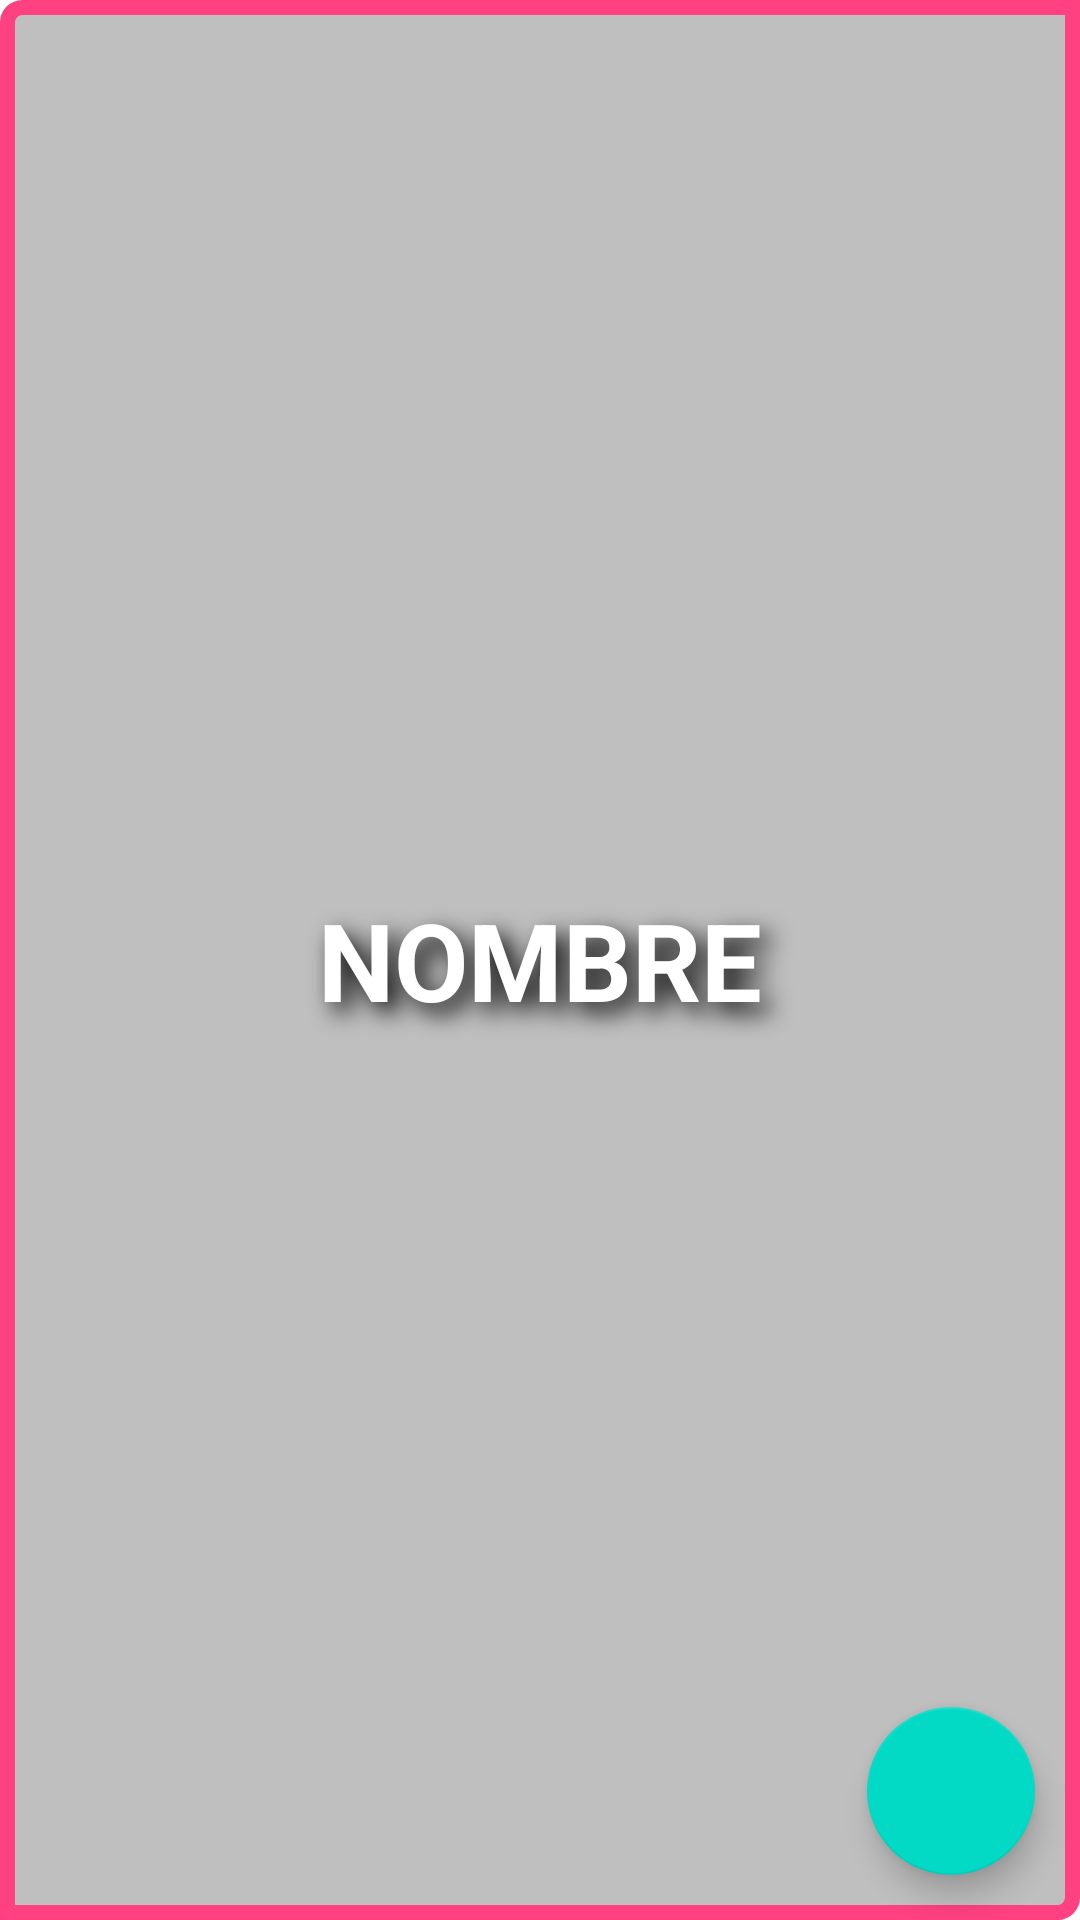

Here is an Android app screen rendered from its layout file. Give the layout XML and the strings, colors and styles it references.
<!-- AndroidManifest.xml: application theme AppTheme -->
<!-- res/layout/dieta.xml -->
<?xml version="1.0" encoding="utf-8"?>
<FrameLayout xmlns:android="http://schemas.android.com/apk/res/android"
    xmlns:app="http://schemas.android.com/apk/res-auto"
    android:id="@+id/frameLayoutDietas"
    android:layout_width="match_parent"
    android:layout_height="180dp"
    android:layout_marginBottom="15dp"
    android:layout_marginLeft="25dp"
    android:layout_marginRight="25dp"
    android:layout_marginTop="15dp"
    android:background="@drawable/grid_border">

    <TextView
        android:id="@+id/tvNombreDieta"
        android:layout_width="match_parent"
        android:layout_height="match_parent"
        android:layout_marginBottom="8dp"
        android:layout_marginEnd="8dp"
        android:layout_marginStart="8dp"
        android:layout_marginTop="8dp"
        android:gravity="center"
        android:shadowColor="@color/colorBlack"
        android:shadowDx="10"
        android:shadowDy="10"
        android:shadowRadius="20"
        android:text="Nombre"
        android:textAllCaps="true"
        android:textColor="#ffffff"
        android:textSize="36sp"
        android:textStyle="bold"
        app:layout_constraintBottom_toBottomOf="parent"
        app:layout_constraintEnd_toEndOf="parent"
        app:layout_constraintStart_toStartOf="parent"
        app:layout_constraintTop_toTopOf="parent" />

    <android.support.design.widget.FloatingActionButton
        android:id="@+id/btnIdDieta"
        android:layout_width="wrap_content"
        android:layout_height="wrap_content"
        android:layout_alignParentBottom="true"
        android:layout_alignParentEnd="true"
        android:layout_gravity="bottom|end"
        android:layout_marginBottom="15dp"
        android:layout_marginEnd="15dp"
        android:background="@color/colorAccent"
        android:src="@drawable/ic_add" />

</FrameLayout>
<!-- resources referenced by this layout -->
<resources>
  <color name="colorAccent">#FF4081</color>
  <color name="colorBlack">#000000</color>
  <!-- drawable grid_border (drawable) -->
  <shape xmlns:android="http://schemas.android.com/apk/res/android"
      android:shape="rectangle" >
      
      <stroke android:width="5dp"
          android:color="@color/colorAccent"/>
  
      
      <corners android:bottomLeftRadius="0dp"
          android:topLeftRadius="5dp"
          android:bottomRightRadius="5dp"
          android:topRightRadius="0dp" />
  
      
      <gradient android:startColor="@color/colorbgGrid"
          android:endColor="@color/colorbgGrid"
          android:angle="90"/>
  </shape>
  <color name="colorbgGrid">#bfbfbf</color>
</resources>
